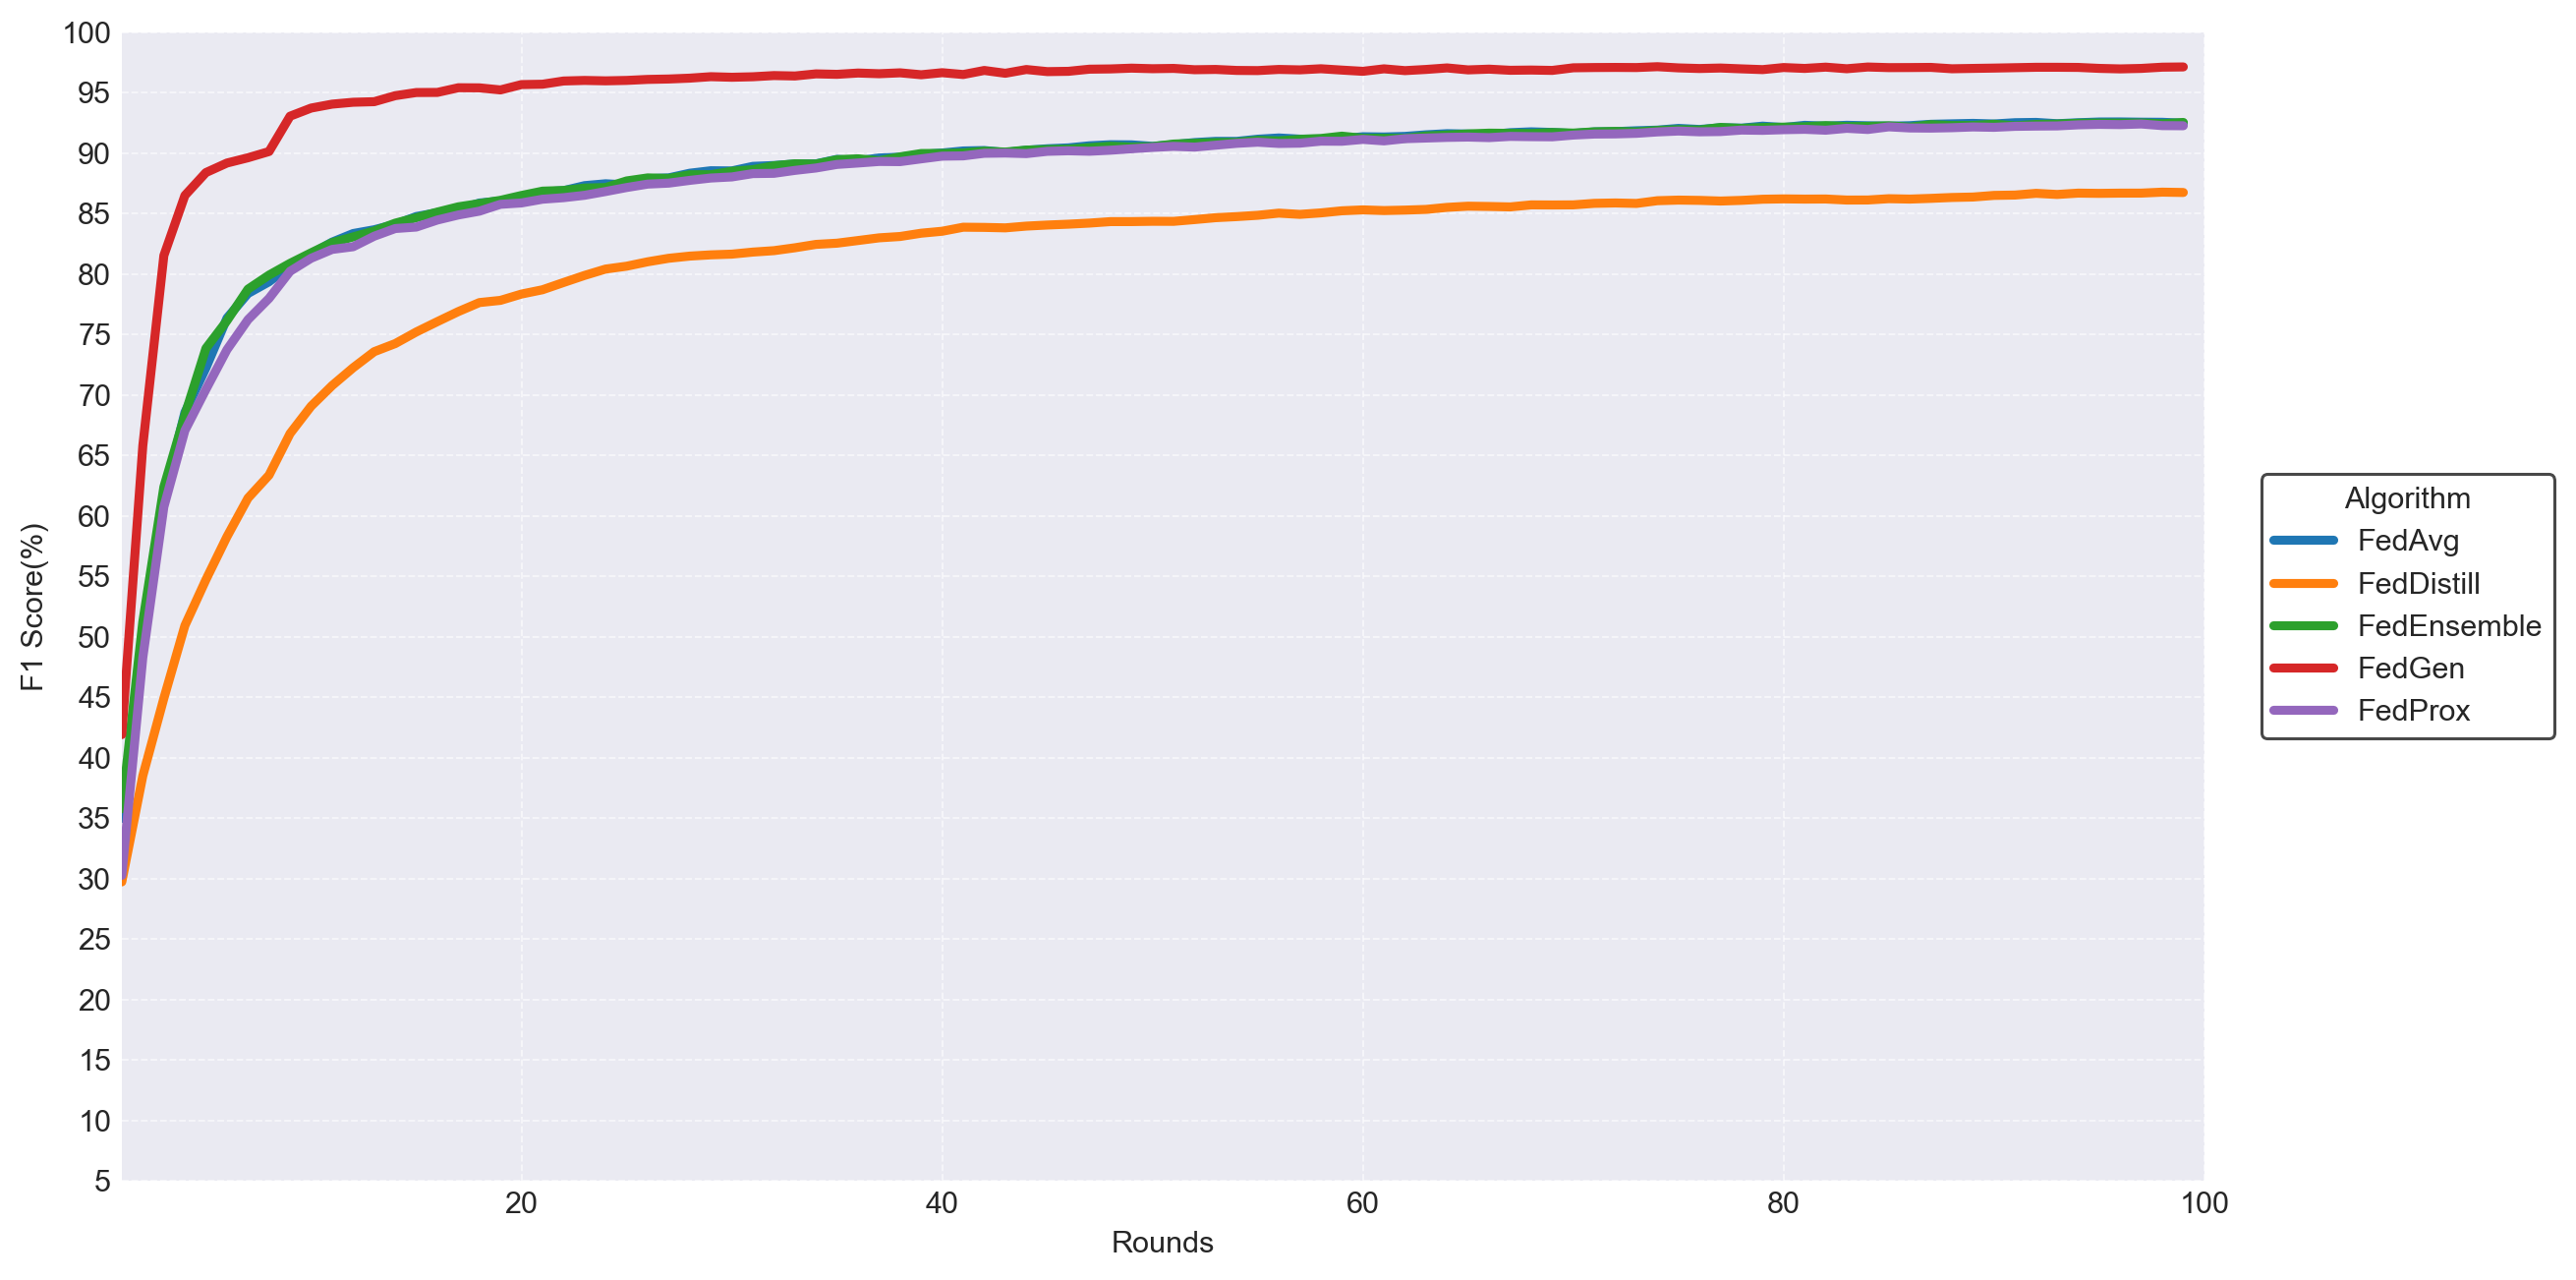

Source data for this figure (header and first rows):
round, FedAvg, FedDistill, FedEnsemble, FedGen, FedProx
1, 0.3497, 0.2972, 0.3577, 0.419, 0.3026
2, 0.4979, 0.385, 0.5124, 0.658, 0.4828
3, 0.6154, 0.4491, 0.6238, 0.8152, 0.6073
4, 0.6855, 0.5092, 0.6833, 0.8649, 0.6705
5, 0.7223, 0.5471, 0.7385, 0.8839, 0.7045
6, 0.7635, 0.5827, 0.7614, 0.8918, 0.7374
7, 0.7839, 0.6146, 0.7874, 0.8961, 0.7622
8, 0.7936, 0.6336, 0.7991, 0.9013, 0.7798
9, 0.807, 0.668, 0.8088, 0.9305, 0.8022
10, 0.8166, 0.6906, 0.8175, 0.9372, 0.813
11, 0.8264, 0.7077, 0.8259, 0.9405, 0.8203
12, 0.8335, 0.7225, 0.8307, 0.942, 0.8225
13, 0.8366, 0.7357, 0.8356, 0.9425, 0.8312
14, 0.8411, 0.7424, 0.842, 0.9475, 0.8376
15, 0.8475, 0.752, 0.8465, 0.9501, 0.8388
16, 0.8507, 0.7606, 0.8512, 0.9501, 0.8446
17, 0.8534, 0.7689, 0.8555, 0.954, 0.8488
18, 0.8587, 0.7763, 0.8582, 0.9539, 0.8519
19, 0.8604, 0.7782, 0.8609, 0.9522, 0.8576
20, 0.8604, 0.7834, 0.8649, 0.9566, 0.8587
21, 0.8678, 0.7869, 0.8685, 0.9569, 0.8618
22, 0.8689, 0.7929, 0.8691, 0.9596, 0.8631
23, 0.8731, 0.7988, 0.8711, 0.9601, 0.8651
24, 0.8746, 0.8041, 0.8715, 0.9597, 0.8682
25, 0.8737, 0.8064, 0.877, 0.9601, 0.8715
26, 0.8788, 0.8101, 0.8795, 0.9609, 0.8743
27, 0.8795, 0.813, 0.8791, 0.9612, 0.8751
28, 0.8833, 0.8148, 0.8821, 0.962, 0.8774
29, 0.8854, 0.8158, 0.8821, 0.9632, 0.8793
30, 0.8852, 0.8164, 0.8849, 0.9627, 0.8803
31, 0.889, 0.8181, 0.8863, 0.9631, 0.883
32, 0.8897, 0.8193, 0.8895, 0.9641, 0.8832
33, 0.8909, 0.8217, 0.8911, 0.9637, 0.8857
34, 0.8911, 0.8245, 0.8909, 0.9655, 0.8876
35, 0.8948, 0.8255, 0.8945, 0.9651, 0.8906
36, 0.8936, 0.8277, 0.8953, 0.9662, 0.8918
37, 0.8959, 0.8299, 0.8936, 0.9656, 0.893
38, 0.8966, 0.831, 0.8969, 0.9664, 0.8929
39, 0.8988, 0.8337, 0.8996, 0.9648, 0.8952
40, 0.9, 0.8353, 0.8997, 0.9665, 0.8974
41, 0.9017, 0.8387, 0.9002, 0.965, 0.8977
42, 0.9021, 0.8385, 0.9016, 0.9683, 0.8998
43, 0.9005, 0.8381, 0.9008, 0.966, 0.9
44, 0.9023, 0.8396, 0.9025, 0.9691, 0.8995
45, 0.9035, 0.8405, 0.9029, 0.9674, 0.9014
46, 0.9043, 0.8412, 0.9033, 0.9676, 0.9019
47, 0.906, 0.8421, 0.9045, 0.9694, 0.9015
48, 0.9069, 0.8433, 0.9057, 0.9696, 0.9024
49, 0.9068, 0.8433, 0.905, 0.9702, 0.9035
50, 0.9056, 0.8436, 0.9053, 0.9698, 0.9047
51, 0.9069, 0.8435, 0.9074, 0.97, 0.9055
52, 0.9087, 0.845, 0.9081, 0.9689, 0.9049
53, 0.9097, 0.8466, 0.9087, 0.9692, 0.9065
54, 0.9097, 0.8474, 0.9089, 0.9683, 0.908
55, 0.9115, 0.8485, 0.9105, 0.9682, 0.909
56, 0.9125, 0.8503, 0.9101, 0.9692, 0.9079
57, 0.9115, 0.8493, 0.9113, 0.9688, 0.9082
58, 0.9115, 0.8505, 0.9121, 0.9697, 0.9098
59, 0.9119, 0.8522, 0.914, 0.9686, 0.9098
60, 0.9135, 0.853, 0.9123, 0.9676, 0.9113
... 40 more rows
